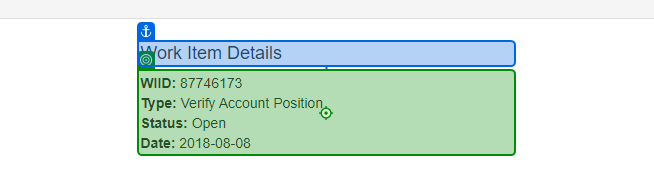
Task: Robotic Enterprise Framework
Workflow: System1_WIID

Step 1: get-text from the paragraph in window 'ACME System 1 - Work Items' (msedge.exe)
